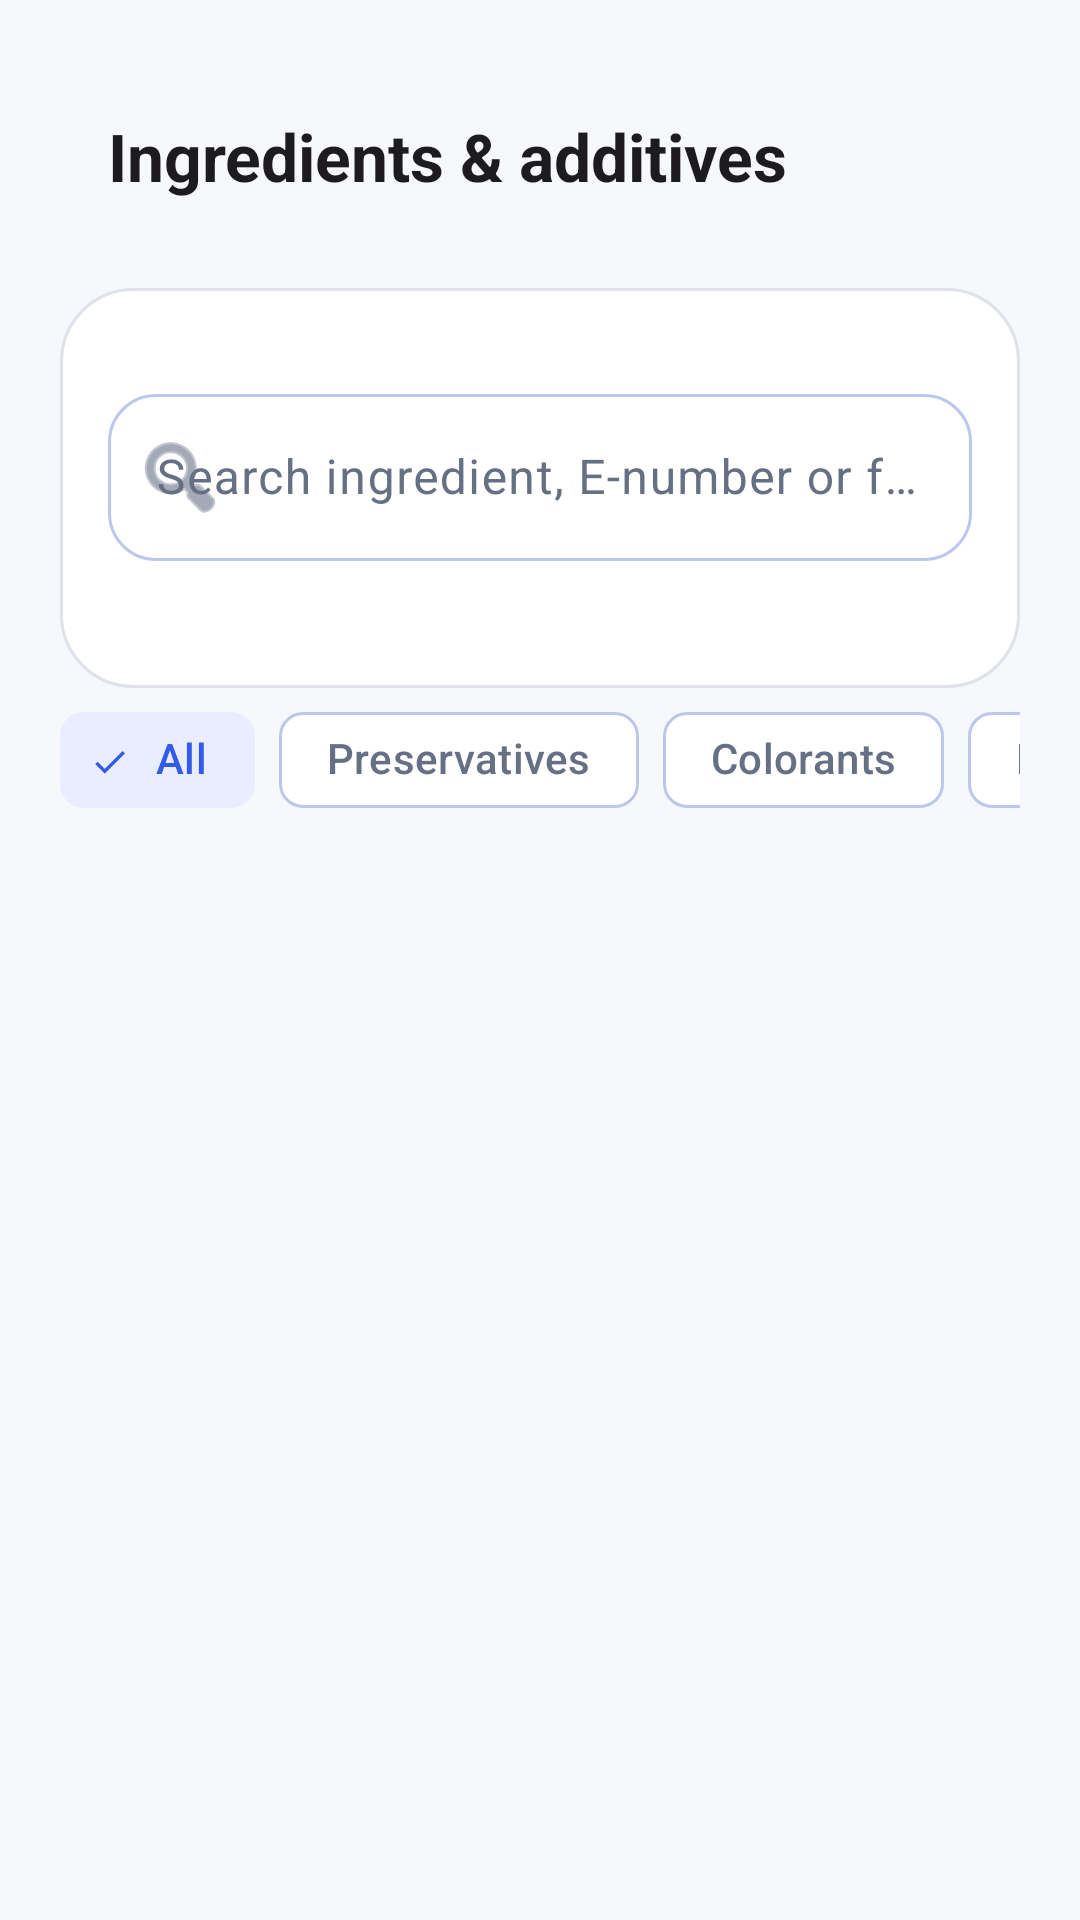

Produce the Android XML layout that renders to this screen, including the resource entries it uses.
<!-- AndroidManifest.xml: activity theme Theme.MyApplication -->
<!-- res/layout/activity_additive_database.xml -->
<?xml version='1.0' encoding='utf-8'?>
<androidx.coordinatorlayout.widget.CoordinatorLayout xmlns:android="http://schemas.android.com/apk/res/android" xmlns:app="http://schemas.android.com/apk/res-auto" xmlns:tools="http://schemas.android.com/tools" android:layout_width="match_parent" android:layout_height="match_parent" android:background="@drawable/glass_activity_background" tools:context=".AdditiveDatabaseActivity">
    <LinearLayout android:layout_width="match_parent" android:layout_height="match_parent" android:orientation="vertical" android:padding="20dp">
        <androidx.appcompat.widget.Toolbar android:id="@+id/additive_database_toolbar" android:layout_width="match_parent" android:layout_height="?attr/actionBarSize" app:title="@string/ui_ingredient_title" />
        <LinearLayout android:id="@+id/additive_intro_panel" android:layout_width="match_parent" android:layout_height="wrap_content" android:layout_marginTop="12dp" android:background="@drawable/glass_panel" android:orientation="vertical" android:padding="16dp">
            <com.google.android.material.textfield.TextInputLayout android:id="@+id/additive_search_layout" style="@style/ModernInput" android:layout_width="match_parent" android:layout_height="wrap_content" android:layout_marginTop="14dp" app:startIconDrawable="@android:drawable/ic_menu_search">
                <com.google.android.material.textfield.TextInputEditText android:id="@+id/additive_search_edit_text" android:layout_width="match_parent" android:layout_height="wrap_content" android:hint="@string/ui_ingredient_search" android:inputType="text" android:maxLines="1" />
            </com.google.android.material.textfield.TextInputLayout>
            <TextView android:id="@+id/additive_result_count_text_view" android:layout_width="match_parent" android:layout_height="wrap_content" android:layout_marginTop="10dp" android:textColor="@color/text_muted" android:textSize="12sp" tools:text="22 entries" />
        </LinearLayout>
        <HorizontalScrollView android:layout_width="match_parent" android:layout_height="wrap_content" android:scrollbars="none">
            <com.google.android.material.chip.ChipGroup android:id="@+id/ui_ingredient_filters" android:layout_width="wrap_content" android:layout_height="wrap_content" app:singleSelection="true" app:selectionRequired="true" app:singleLine="true">
                <com.google.android.material.chip.Chip android:id="@+id/ui_category_all" android:layout_width="wrap_content" android:layout_height="wrap_content" android:text="@string/ui_all" android:checked="true" style="@style/FilterChip" />
                <com.google.android.material.chip.Chip android:id="@+id/ui_category_preservatives" android:layout_width="wrap_content" android:layout_height="wrap_content" android:text="@string/ui_preservatives" android:checked="false" style="@style/FilterChip" />
                <com.google.android.material.chip.Chip android:id="@+id/ui_category_colorants" android:layout_width="wrap_content" android:layout_height="wrap_content" android:text="@string/ui_colorants" android:checked="false" style="@style/FilterChip" />
                <com.google.android.material.chip.Chip android:id="@+id/ui_category_emulsifiers" android:layout_width="wrap_content" android:layout_height="wrap_content" android:text="@string/ui_emulsifiers" android:checked="false" style="@style/FilterChip" />
                <com.google.android.material.chip.Chip android:id="@+id/ui_category_sweeteners" android:layout_width="wrap_content" android:layout_height="wrap_content" android:text="@string/ui_sweeteners" android:checked="false" style="@style/FilterChip" />
                <com.google.android.material.chip.Chip android:id="@+id/ui_category_other" android:layout_width="wrap_content" android:layout_height="wrap_content" android:text="@string/ui_other" android:checked="false" style="@style/FilterChip" />
            </com.google.android.material.chip.ChipGroup>
        </HorizontalScrollView>
        <TextView android:id="@+id/additive_empty_state_text_view" android:layout_width="match_parent" android:layout_height="wrap_content" android:layout_marginTop="18dp" android:gravity="center" android:padding="16dp" android:text="@string/no_additives_found" android:textColor="@color/text_secondary" android:visibility="gone" tools:visibility="visible" />
        <LinearLayout android:id="@+id/additive_loading_layout" android:layout_width="match_parent" android:layout_height="wrap_content" android:layout_marginTop="18dp" android:gravity="center" android:orientation="vertical" android:visibility="gone" tools:visibility="visible">
            <ProgressBar style="?android:attr/progressBarStyleSmall" android:layout_width="wrap_content" android:layout_height="wrap_content" android:indeterminateTint="@color/colorPrimary" />
            <TextView android:id="@+id/additive_loading_text_view" android:layout_width="wrap_content" android:layout_height="wrap_content" android:layout_marginTop="8dp" android:text="@string/ui_loading" android:textColor="@color/text_secondary" android:textSize="14sp" />
        </LinearLayout>
        <androidx.recyclerview.widget.RecyclerView android:id="@+id/additive_recycler_view" android:layout_width="match_parent" android:layout_height="0dp" android:layout_marginTop="14dp" android:layout_weight="1" android:clipToPadding="false" android:paddingBottom="12dp" tools:listitem="@layout/additive_database_item" />
    </LinearLayout>
</androidx.coordinatorlayout.widget.CoordinatorLayout>
<!-- res/layout/additive_database_item.xml (included above) -->
<?xml version='1.0' encoding='utf-8'?>
<com.google.android.material.card.MaterialCardView xmlns:android="http://schemas.android.com/apk/res/android" xmlns:app="http://schemas.android.com/apk/res-auto" xmlns:tools="http://schemas.android.com/tools" android:layout_width="match_parent" android:layout_height="wrap_content" android:layout_marginBottom="12dp" app:cardBackgroundColor="@color/glass_panel" app:cardCornerRadius="16dp" app:cardElevation="0dp" app:strokeColor="@color/glass_stroke" app:strokeWidth="1dp" android:clickable="true" android:focusable="true">
    <LinearLayout android:layout_width="match_parent" android:layout_height="wrap_content" android:orientation="vertical" android:padding="16dp">
        <LinearLayout android:layout_width="match_parent" android:layout_height="wrap_content" android:gravity="center_vertical" android:orientation="horizontal">
            <TextView android:id="@+id/additive_name_text_view" android:layout_width="0dp" android:layout_height="wrap_content" android:layout_weight="1" android:textColor="@color/text_primary" android:textSize="18sp" android:textStyle="bold" tools:text="Sodium benzoate" />
            <TextView android:id="@+id/additive_category_text_view" android:layout_width="wrap_content" android:layout_height="wrap_content" android:background="@drawable/ui_badge" android:paddingStart="8dp" android:paddingTop="4dp" android:paddingEnd="8dp" android:paddingBottom="4dp" android:textColor="@color/colorPrimary" android:textSize="11sp" tools:text="Preservative" />
        </LinearLayout>
        <TextView android:id="@+id/additive_alias_text_view" android:layout_width="match_parent" android:layout_height="wrap_content" android:layout_marginTop="4dp" android:textColor="@color/text_muted" android:textSize="12sp" tools:text="Benzoate, E211" />
        <TextView android:id="@+id/additive_function_text_view" android:layout_width="match_parent" android:layout_height="wrap_content" android:layout_marginTop="12dp" android:lineSpacingExtra="3dp" android:textColor="@color/text_primary" android:textSize="15sp" tools:text="Helps slow growth of yeast, mold, and bacteria." android:maxLines="2" android:ellipsize="end" />
        <TextView android:id="@+id/additive_explanation_text_view" android:layout_width="match_parent" android:layout_height="wrap_content" android:layout_marginTop="8dp" android:lineSpacingExtra="3dp" android:textColor="@color/text_secondary" android:textSize="14sp" tools:text="Often used in sodas, juices, sauces, and condiments." android:visibility="gone" />
        <TextView android:id="@+id/additive_note_text_view" android:layout_width="match_parent" android:layout_height="wrap_content" android:layout_marginTop="8dp" android:lineSpacingExtra="3dp" android:textColor="@color/text_secondary" android:textSize="14sp" android:textStyle="italic" tools:text="Usually a processing signal." />
        <Button android:id="@+id/additive_source_button" style="@style/ModernTextButton" android:layout_width="wrap_content" android:layout_height="wrap_content" android:layout_gravity="end" android:layout_marginTop="6dp" android:text="@string/ui_details" android:textColor="@color/colorPrimary" />
    </LinearLayout>
</com.google.android.material.card.MaterialCardView>
<!-- resources referenced by this layout -->
<resources>
  <color name="colorPrimary">#315BE8</color>
  <color name="glass_panel">#FFFFFF</color>
  <color name="glass_stroke">#DFE2E9</color>
  <color name="text_muted">#667085</color>
  <color name="text_primary">#172033</color>
  <color name="text_secondary">#667085</color>
  <!-- drawable glass_activity_background (drawable) -->
  <shape xmlns:android="http://schemas.android.com/apk/res/android"><solid android:color="@color/background_light"/><corners android:radius="16dp"/></shape>
  <!-- drawable glass_panel (drawable) -->
  <?xml version="1.0" encoding="utf-8"?>
  <shape xmlns:android="http://schemas.android.com/apk/res/android"
      android:shape="rectangle">
      <gradient
          android:angle="315"
          android:centerColor="@color/card_background"
          android:endColor="@color/card_background"
          android:startColor="@color/card_background"
          android:type="linear" />
      <stroke
          android:width="1dp"
          android:color="@color/glass_stroke" />
      <corners android:radius="24dp" />
  </shape>
  <string name="no_additives_found">No matching ingredients found.</string>
  <string name="ui_all">All</string>
  <string name="ui_colorants">Colorants</string>
  <string name="ui_details">View details</string>
  <string name="ui_emulsifiers">Emulsifiers</string>
  <string name="ui_ingredient_search">Search ingredient, E-number or function</string>
  <string name="ui_ingredient_title">Ingredients &amp; additives</string>
  <string name="ui_loading">Loading…</string>
  <string name="ui_other">Other</string>
  <string name="ui_preservatives">Preservatives</string>
  <string name="ui_sweeteners">Sweeteners</string>
  <style name="FilterChip" parent="Widget.Material3.Chip.Filter">
          <item name="android:minHeight">48dp</item>
          <item name="ensureMinTouchTargetSize">true</item>
      </style>
  <style name="ModernInput" parent="Widget.Material3.TextInputLayout.OutlinedBox">
          <item name="boxCornerRadiusTopStart">16dp</item>
          <item name="boxCornerRadiusTopEnd">16dp</item>
          <item name="boxCornerRadiusBottomStart">16dp</item>
          <item name="boxCornerRadiusBottomEnd">16dp</item>
      </style>
  <style name="ModernTextButton" parent="Widget.Material3.Button.TextButton">
          <item name="cornerRadius">16dp</item>
          <item name="android:minHeight">48dp</item>
          <item name="android:textAllCaps">false</item>
      </style>
  <color name="background_light">#F6F8FC</color>
  <color name="card_background">#FFFFFF</color>
  <style name="ModernButton" parent="Widget.Material3.Button">
          <item name="cornerRadius">16dp</item>
          <item name="android:minHeight">48dp</item>
          <item name="android:textAllCaps">false</item>
          <item name="android:fontFamily">sans-serif-medium</item>
      </style>
  <color name="white">#FFFFFF</color>
  <color name="ai_accent">#315BE8</color>
  <color name="glass_chip">#E9EDFF</color>
  <color name="surface">#FFFFFF</color>
  <color name="glass_panel_soft">#F6F8FC</color>
  <color name="glass_stroke_strong">#BCC7EE</color>
  <style name="ModernTitleLarge" parent="TextAppearance.Material3.TitleLarge">
          <item name="android:textStyle">bold</item>
          <item name="android:letterSpacing">0</item>
      </style>
</resources>
